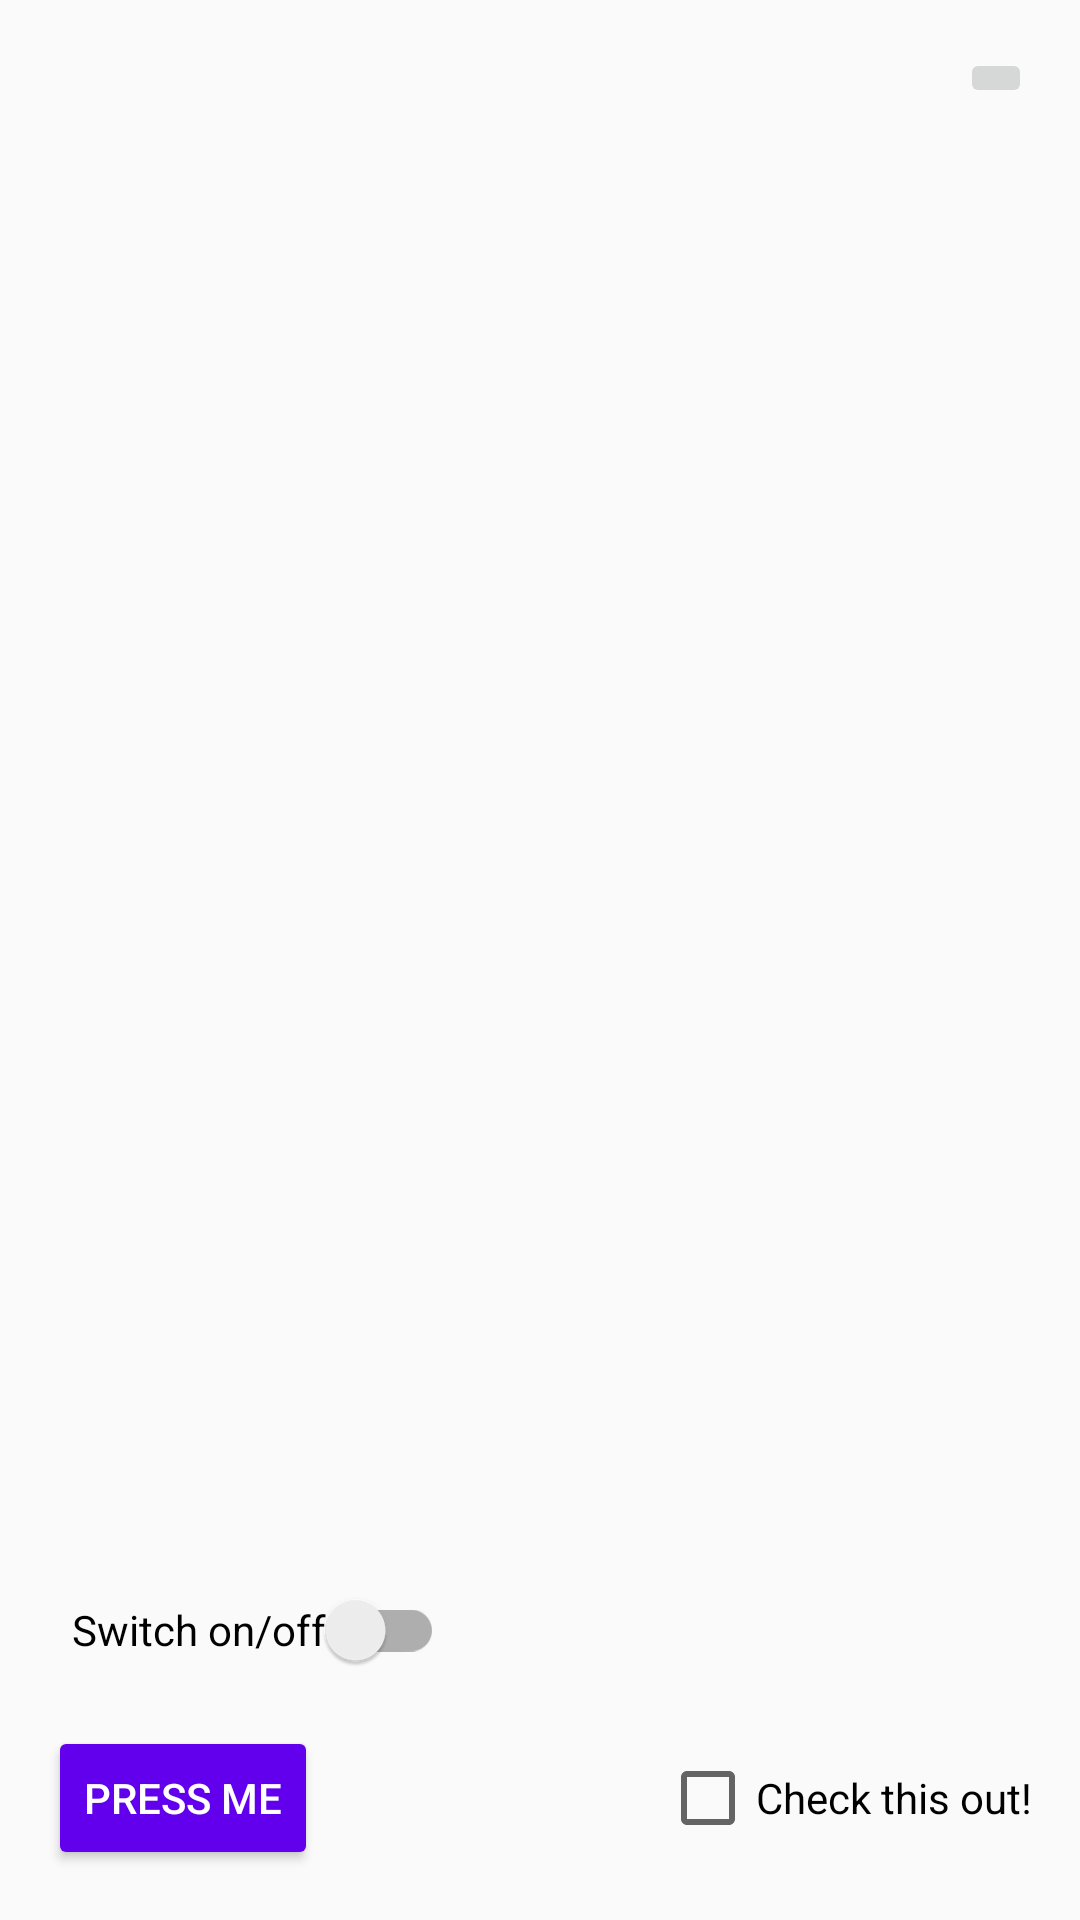

Reconstruct the res/layout file that produces this screen, plus the resources it refers to.
<!-- AndroidManifest.xml: application theme Theme.AndroidLabs -->
<!-- res/layout/activity_main_grid.xml -->
<?xml version="1.0" encoding="utf-8"?>
<GridLayout
    xmlns:android="http://schemas.android.com/apk/res/android"
    android:layout_width="match_parent"
    android:layout_height="match_parent"
    android:layout_weight="1"
    android:layout_gravity="fill"
    android:rowCount="4"
    android:columnCount="2"
    android:padding="16dp">

    
    <TextView
        android:id="@+id/textView"
        android:layout_width="0dp"
        android:layout_height="wrap_content"
        android:text="@string/text_view_text"
        android:textSize="30sp"
        android:layout_row="0"
        android:layout_column="0"
        android:layout_columnSpan="1"
        android:layout_gravity="start" />

    <ImageButton
        android:id="@+id/imageButton"
        android:contentDescription="@string/flag_description"
        android:layout_width="wrap_content"
        android:layout_height="wrap_content"
        android:src="@drawable/flag"
        android:layout_row="0"
        android:layout_column="1"
        android:layout_gravity="end" />

    
    <androidx.appcompat.widget.SwitchCompat
        android:id="@+id/switch1"
        android:layout_width="wrap_content"
        android:layout_height="wrap_content"
        android:text="@string/switch_text"
        android:minWidth="48dp"
        android:minHeight="48dp"
        android:layout_gravity="center_vertical"
        android:contentDescription="@string/switch_text"
        android:layout_marginStart="8dp"
        android:layout_marginTop="8dp"
        android:layout_marginEnd="8dp"
        android:layout_marginBottom="8dp"
        />


    
    <Button
        android:id="@+id/button"
        android:layout_width="wrap_content"
        android:layout_height="wrap_content"
        android:text="@string/button_text1"
        android:textColor="@android:color/white"
        android:backgroundTint="#6200EE"
        android:layout_row="2"
        android:layout_column="0"
        android:layout_gravity="start" />

    <CheckBox
        android:id="@+id/checkBox"
        android:layout_width="wrap_content"
        android:layout_height="wrap_content"
        android:text="@string/checkbox_text"
        android:layout_row="2"
        android:layout_column="1"
        android:layout_gravity="end" />

    
    <EditText
        android:id="@+id/editText"
        android:layout_width="wrap_content"
        android:layout_height="wrap_content"
        android:inputType="text"
        android:hint="@string/edit_text_hint"
        android:layout_row="3"
        android:layout_column="0"
        android:layout_columnSpan="2"
        android:layout_gravity="fill"
        android:minHeight="48dp"
        android:maxWidth="488dp"
        android:padding="12dp"
        android:textColorHint="#6B6B6B"
        android:autofillHints="name"
        android:importantForAccessibility="yes" />


</GridLayout>
<!-- resources referenced by this layout -->
<resources>
  <string name="button_text1">Press Me</string>
  <string name="checkbox_text">Check this out!</string>
  <string name="edit_text_hint">I love Android!</string>
  <string name="flag_description">American flag</string>
  <string name="switch_text">Switch on/off</string>
  <string name="text_view_text">I love Android</string>
  <style name="Theme.AndroidLabs" parent="Theme.AppCompat.Light.DarkActionBar">
          <item name="colorPrimary">@color/purple_500</item>
          <item name="colorPrimaryVariant">@color/purple_700</item>
          <item name="colorOnPrimary">@android:color/white</item>
          <item name="colorSecondary">@color/teal_200</item>
          <item name="colorSecondaryVariant">@color/teal_700</item>
          <item name="colorOnSecondary">@android:color/black</item>
      </style>
  <!-- not gathered from this repository: default colours our renderer supplied (Android Studio template values) -->
  <color name="purple_500">#FF6200EE</color>
  <color name="purple_700">#FF3700B3</color>
  <color name="teal_200">#FF03DAC5</color>
  <color name="teal_700">#FF018786</color>
</resources>
